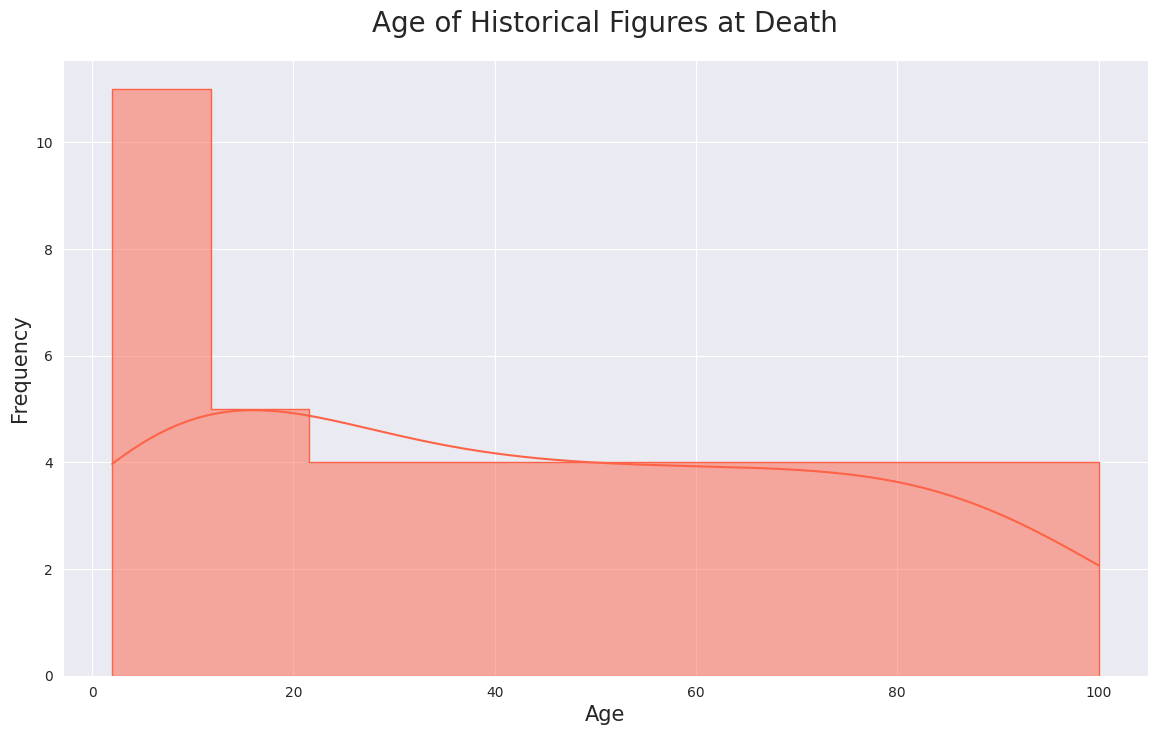

This chart was generated by the following Python code:

import seaborn as sns
import matplotlib.pyplot as plt
import pandas as pd

# Data points for the new topic "Age of Historical Figures at Death"
age_data = [2, 2, 3, 3, 5, 5, 6, 7, 8, 9, 11, 12, 15, 17, 19, 21, 24, 26, 28, 30, 32, 
            35, 37, 40, 42, 45, 47, 50, 52, 55, 57, 60, 62, 65, 67, 70, 72, 75, 77, 
            80, 82, 85, 87, 90, 92, 95, 97, 100]

# Create the DataFrame
df = pd.DataFrame(age_data, columns=['Age'])

# Set the style
sns.set_style('darkgrid')

# Create the histogram
plt.figure(figsize=(14, 8))
sns.histplot(df['Age'], bins=15, color="#ff6347", binwidth=10, kde=True, element="step")

# Customize the plot with title and labels
plt.title('Age of Historical Figures at Death', fontsize=20, pad=20)
plt.xlabel('Age', fontsize=15)
plt.ylabel('Frequency', fontsize=15)

# Show the plot
plt.show()
